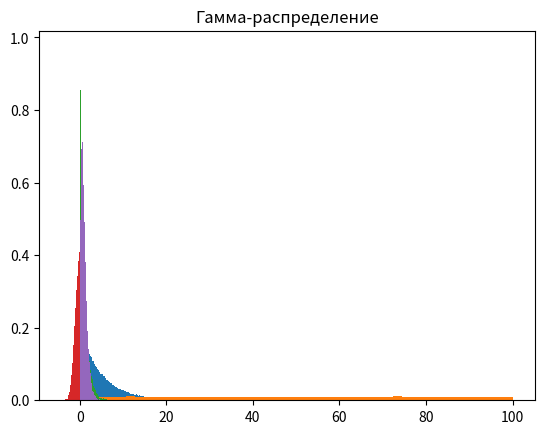

The matplotlib source for this figure:
import random
import math
import numpy as np
import matplotlib.pyplot as plt

class FibonacciGenerator:
    def __init__(self, m, k, seed=None):
        self.m = m
        self.k = k
        self.state = [0] * (k + 1)
        self.index = 0
        if seed is None:
            seed = np.random.randint(0, 2**m)
        self.state[0] = seed

    def next(self):
        self.index = (self.index + 1) % (self.k + 1)
        self.state[self.index] = (self.state[self.index] + self.state[(self.index - self.k) % (self.k + 1)]) % (2**self.m)
        return self.state[self.index] / (2**self.m)

def exponential_random_variable(z, lambd):
    if z <= 0 or z >= 1:
        return float('inf')  # Return positive infinity for out-of-range values
    else:
        return -math.log(z) / lambd

def uniform_random_variable(z, A, B):
    return A + (B - A) * z

def erlang_random_variable(generator, lambd, k):
    return np.random.gamma(k, scale=1/lambd)

def normal_random_variable(z1, z2, mu, sigma):
    x1 = math.sqrt(-2 * math.log(z1)) * math.cos(2 * math.pi * z2) * sigma + mu
    return x1

def plot_histogram(random_vars, func_name):
    # Filter out infinite values
    finite_values = [x for x in random_vars if np.isfinite(x)]
    
    # Plot histogram of finite values
    plt.hist(finite_values, bins='auto', density=True)
    plt.title(f'{func_name}')
    plt.show()

num_vars = 100000

fib_gen = FibonacciGenerator(m=31, k=16, seed=55)

print("Экспоненциальная СВ")
lambd = 0.2
random_vars = [exponential_random_variable(
    fib_gen.next(), lambd=lambd) for _ in range(num_vars)]
plot_histogram(random_vars, 'Экспоненциальная СВ')
print(f"фкт МО        : {np.mean(random_vars)}")
print(f"фкт дисперсия : {np.var(random_vars)}\n")
print(f"эмп МО       : {1 / lambd}")
print(f"эмп дисперсия: {1 / (lambd**2)}\n")

print("Равномерная СВ")
A = 0
B = 100
random_vars = [uniform_random_variable(
    fib_gen.next(), A, B) for _ in range(num_vars)]
plot_histogram(random_vars, 'Равномерная СВ')
print(f"фкт МО        : {np.mean(random_vars)}")
print(f"фкт дисперсия : {np.var(random_vars)}\n")
print(f"эмп МО       : {(A + B) / 2}")
print(f"эмп дисперсия: {(B - A)**2 / 12}\n")


print("Эрланговская СВ")
lambd = 1
k = 1
random_vars = [erlang_random_variable(
    fib_gen, lambd=lambd, k=k) for _ in range(num_vars)]
plot_histogram(random_vars, 'Эрланговская СВ')
print(f"фкт МО        : {np.mean(random_vars)}")
print(f"фкт дисперсия : {np.var(random_vars)}\n")
print(f"эмп МО       : {k / lambd}")
print(f"эмп дисперсия: {k / (lambd**2)}\n")

print("Нормальная СВ")
mu = 0
sigma = 1
random_vars = [normal_random_variable(
    fib_gen.next(), fib_gen.next(), mu, sigma) for _ in range(num_vars)]
plot_histogram(random_vars, 'Нормальная СВ')
print(f"фкт МО        : {np.mean(random_vars)}")
print(f"фкт дисперсия : {np.var(random_vars)}\n")
print(f"эмп МО       : {mu}")
print(f"эмп дисперсия: {sigma**2}\n")


print("Гамма-распределение")
shape = 2
scale = 1
random_vars = [erlang_random_variable(
    fib_gen, lambd=shape, k=shape) for _ in range(num_vars)]
plot_histogram(random_vars, 'Гамма-распределение')
print(f"фкт МО        : {np.mean(random_vars)}")
print(f"фкт дисперсия : {np.var(random_vars)}\n")
print(f"эмп МО       : {shape * scale}")
print(f"эмп дисперсия: {shape * scale ** 2}\n")


